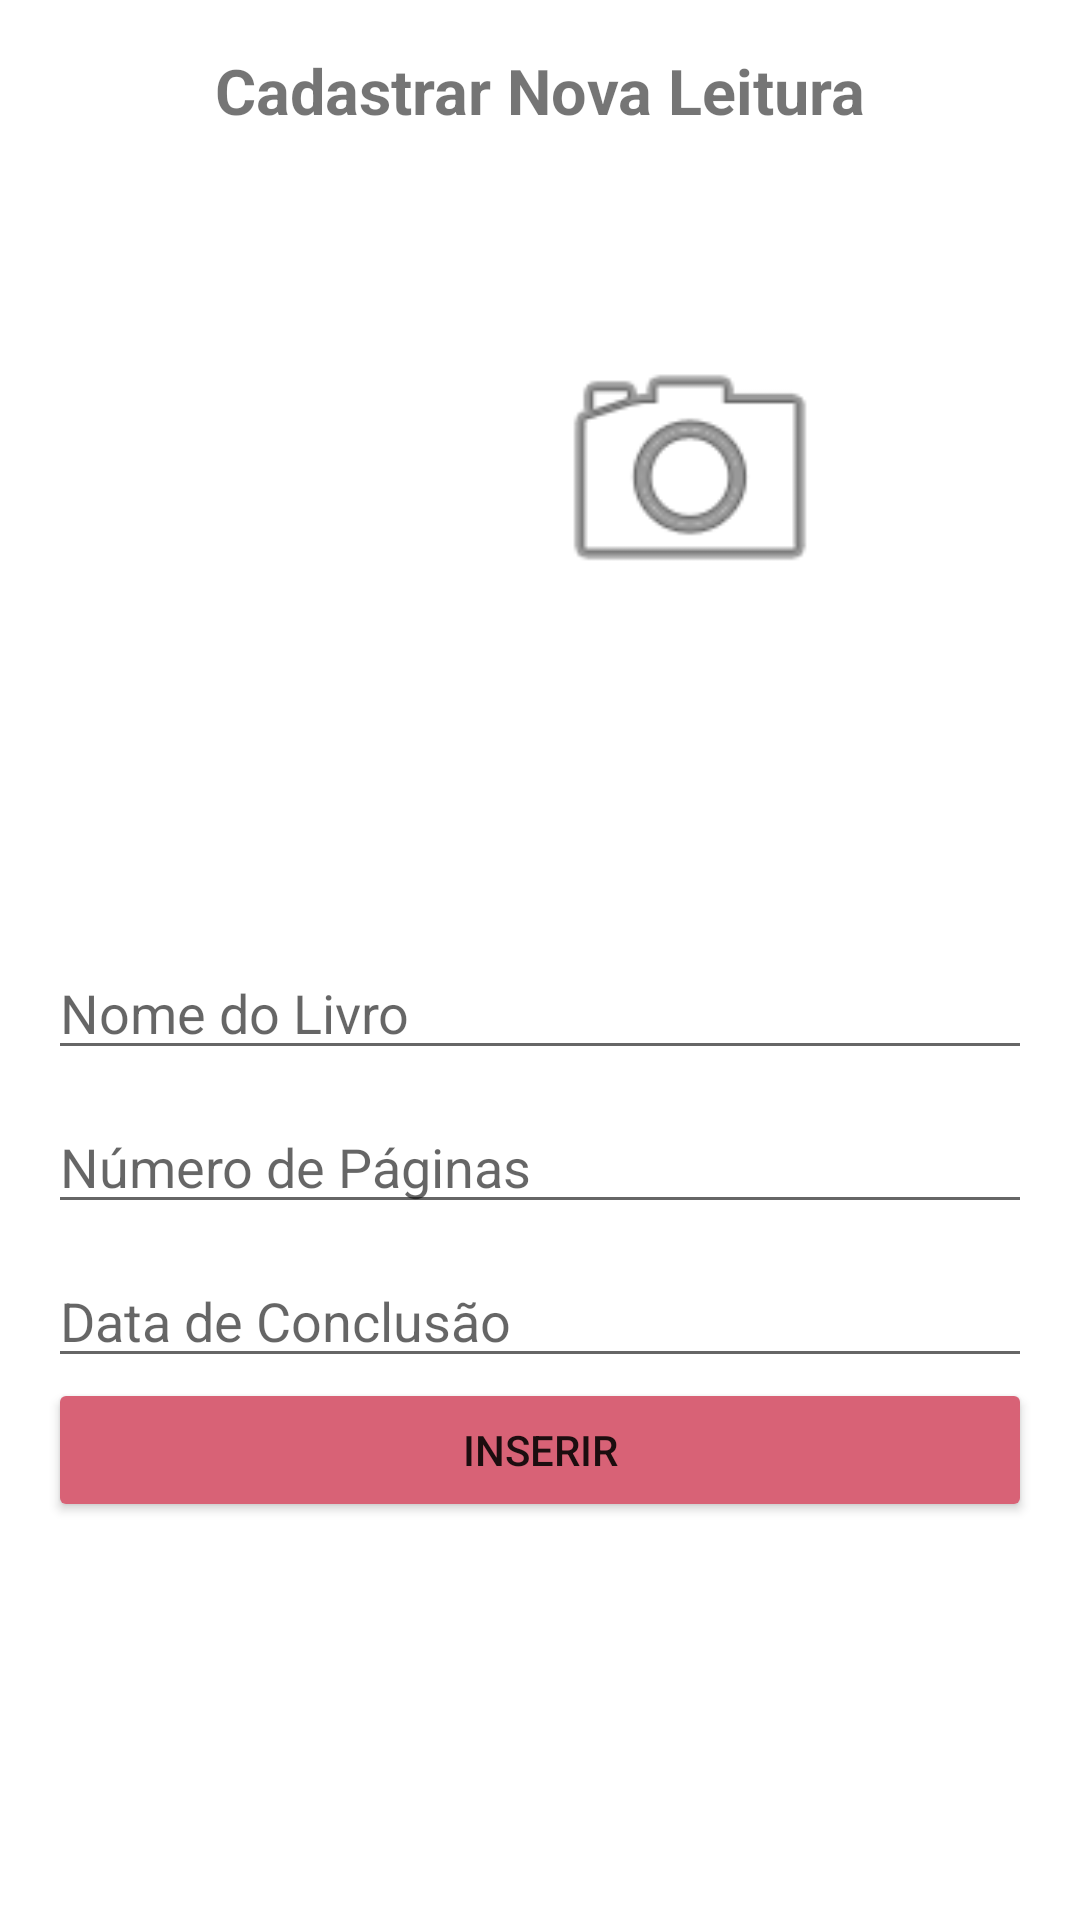

Android layout source for this screen:
<!-- AndroidManifest.xml: application theme Theme.ListaDeCompras -->
<!-- res/layout/activity_cadastro.xml -->
<?xml version="1.0" encoding="utf-8"?>
<LinearLayout xmlns:android="http://schemas.android.com/apk/res/android"
    xmlns:app="http://schemas.android.com/apk/res-auto"
    xmlns:tools="http://schemas.android.com/tools"
    android:layout_width="match_parent"
    android:layout_height="match_parent"
    android:gravity="center_horizontal"
    android:orientation="vertical"
    android:padding="16dp"
    tools:context=".MainActivity">

    <TextView
        android:layout_width="match_parent"
        android:layout_height="wrap_content"
        android:layout_marginBottom="15dp"
        android:gravity="center"
        android:text="Cadastrar Nova Leitura"
        android:textSize="21sp"
        android:textStyle="bold" />

    <Space
        android:layout_width="match_parent"
        android:layout_height="48dp" />

    <LinearLayout
        android:layout_width="wrap_content"
        android:layout_height="108dp"
        android:orientation="horizontal">

        <ImageView
            android:layout_width="100dp"
            android:layout_height="100dp"
            android:layout_gravity="center_horizontal"
            android:src="@drawable/produto_sem_foto" />

        <ImageView
            android:id="@+id/imgFotoProduto"
            android:layout_width="100dp"
            android:layout_height="100dp"
            android:layout_gravity="center_horizontal"
            android:src="@android:drawable/ic_menu_camera" />
    </LinearLayout>

    <Space
        android:layout_width="match_parent"
        android:layout_height="100dp" />

    <EditText
        android:id="@+id/txtLivro"
        android:layout_width="match_parent"
        android:layout_height="wrap_content"
        android:hint="Nome do Livro" />

    <Space
        android:layout_width="match_parent"
        android:layout_height="10dp" />

    <EditText
        android:id="@+id/txtPagina"
        android:layout_width="match_parent"
        android:layout_height="wrap_content"
        android:hint="Número de Páginas"
        android:inputType="number" />

    <Space
        android:layout_width="match_parent"
        android:layout_height="10dp" />

    <EditText
        android:id="@+id/dataLeitura"
        android:layout_width="match_parent"
        android:layout_height="wrap_content"
        android:ems="10"
        android:hint="Data de Conclusão"
        android:inputType="date" />

    <Button
        android:id="@+id/btnInserir"
        android:layout_width="match_parent"
        android:layout_height="wrap_content"
        android:text="Inserir"
        app:backgroundTint="#D86276" />

</LinearLayout>
<!-- resources referenced by this layout -->
<resources>
  <style name="Theme.ListaDeCompras" parent="Theme.MaterialComponents.DayNight.DarkActionBar">
          
          <item name="colorPrimary">@color/hot_pink</item>
          <item name="colorPrimaryVariant">@color/purple_700</item>
          <item name="colorOnPrimary">@color/white</item>
          
          <item name="colorSecondary">@color/teal_200</item>
          <item name="colorSecondaryVariant">@color/teal_700</item>
          <item name="colorOnSecondary">@color/black</item>
          
          <item name="android:statusBarColor" tools:targetApi="l">?attr/colorPrimaryVariant</item>
          
      </style>
  <color name="hot_pink">#D86276</color>
  <color name="purple_700">#FF3700B3</color>
  <color name="white">#FFFFFFFF</color>
  <color name="teal_200">#FF03DAC5</color>
  <color name="teal_700">#FF018786</color>
  <color name="black">#FF000000</color>
</resources>
